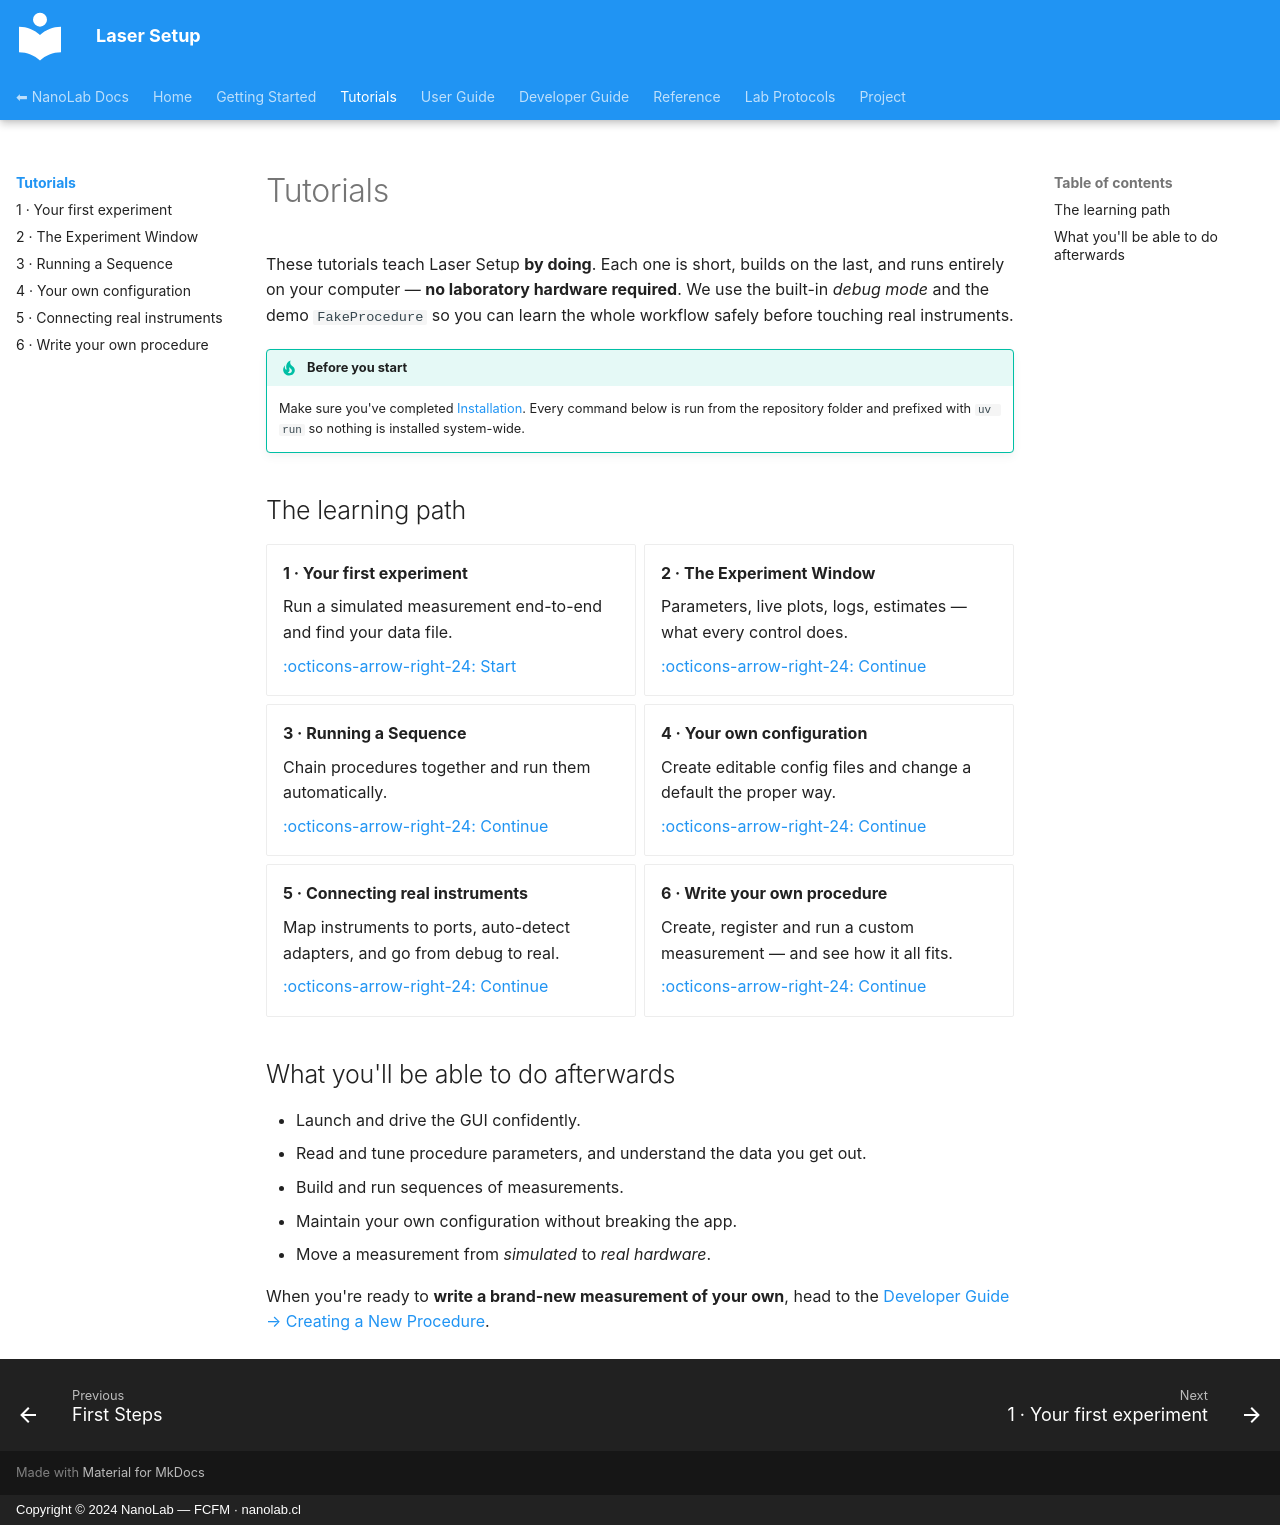

repository: nanolab-fcfm/laser_setup · page: tutorials/index.html · generator: mkdocs · copyright: Copyright © 2024 NanoLab — FCFM · nanolab.cl

# Tutorials

These tutorials teach Laser Setup **by doing**. Each one is short, builds on the
last, and runs entirely on your computer — **no laboratory hardware required**.
We use the built-in *debug mode* and the demo `FakeProcedure` so you can learn
the whole workflow safely before touching real instruments.

!!! tip "Before you start"
    Make sure you've completed [Installation](../getting-started/installation.md).
    Every command below is run from the repository folder and prefixed with
    `uv run` so nothing is installed system-wide.

## The learning path

<div class="grid cards" markdown>

-   **1 · Your first experiment**

    Run a simulated measurement end-to-end and find your data file.

    [:octicons-arrow-right-24: Start](01-first-experiment.md)

-   **2 · The Experiment Window**

    Parameters, live plots, logs, estimates — what every control does.

    [:octicons-arrow-right-24: Continue](02-experiment-window.md)

-   **3 · Running a Sequence**

    Chain procedures together and run them automatically.

    [:octicons-arrow-right-24: Continue](03-sequences.md)

-   **4 · Your own configuration**

    Create editable config files and change a default the proper way.

    [:octicons-arrow-right-24: Continue](04-your-config.md)

-   **5 · Connecting real instruments**

    Map instruments to ports, auto-detect adapters, and go from debug to real.

    [:octicons-arrow-right-24: Continue](05-real-instruments.md)

-   **6 · Write your own procedure**

    Create, register and run a custom measurement — and see how it all fits.

    [:octicons-arrow-right-24: Continue](06-write-your-own-procedure.md)

</div>

## What you'll be able to do afterwards

- Launch and drive the GUI confidently.
- Read and tune procedure parameters, and understand the data you get out.
- Build and run sequences of measurements.
- Maintain your own configuration without breaking the app.
- Move a measurement from *simulated* to *real hardware*.

When you're ready to **write a brand-new measurement of your own**, head to the
[Developer Guide → Creating a New Procedure](../developer-guide/creating-a-procedure.md).
